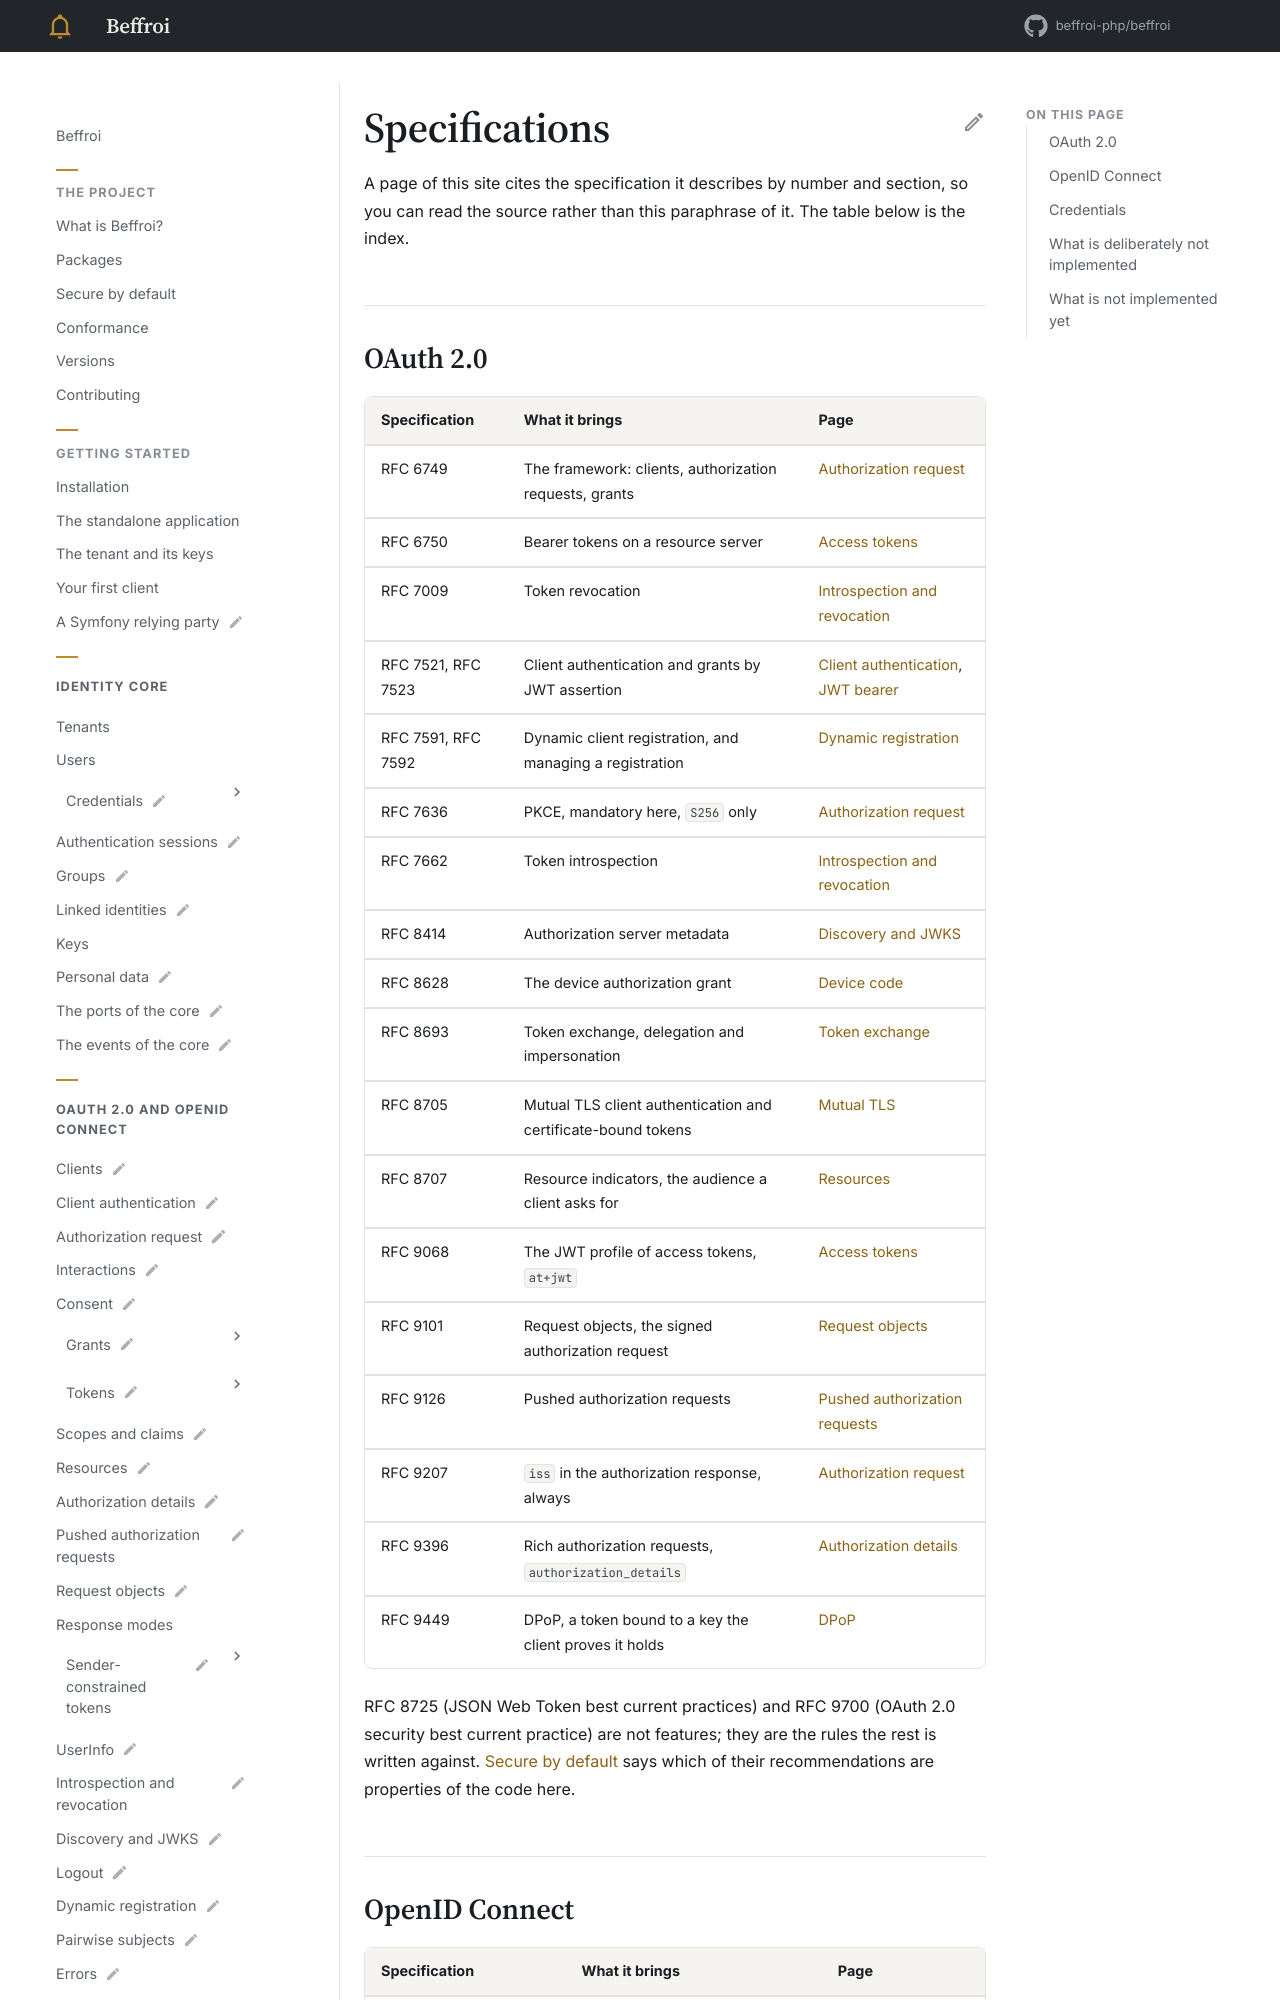

repository: beffroi-php/docs · page: 0.1/reference/specifications/index.html · generator: mkdocs

---
title: Specifications
description: The specifications Beffroi implements, the ones it refuses, and where each one is documented.
---

# Specifications

A page of this site cites the specification it describes by number and section, so you can read the source
rather than this paraphrase of it. The table below is the index.
